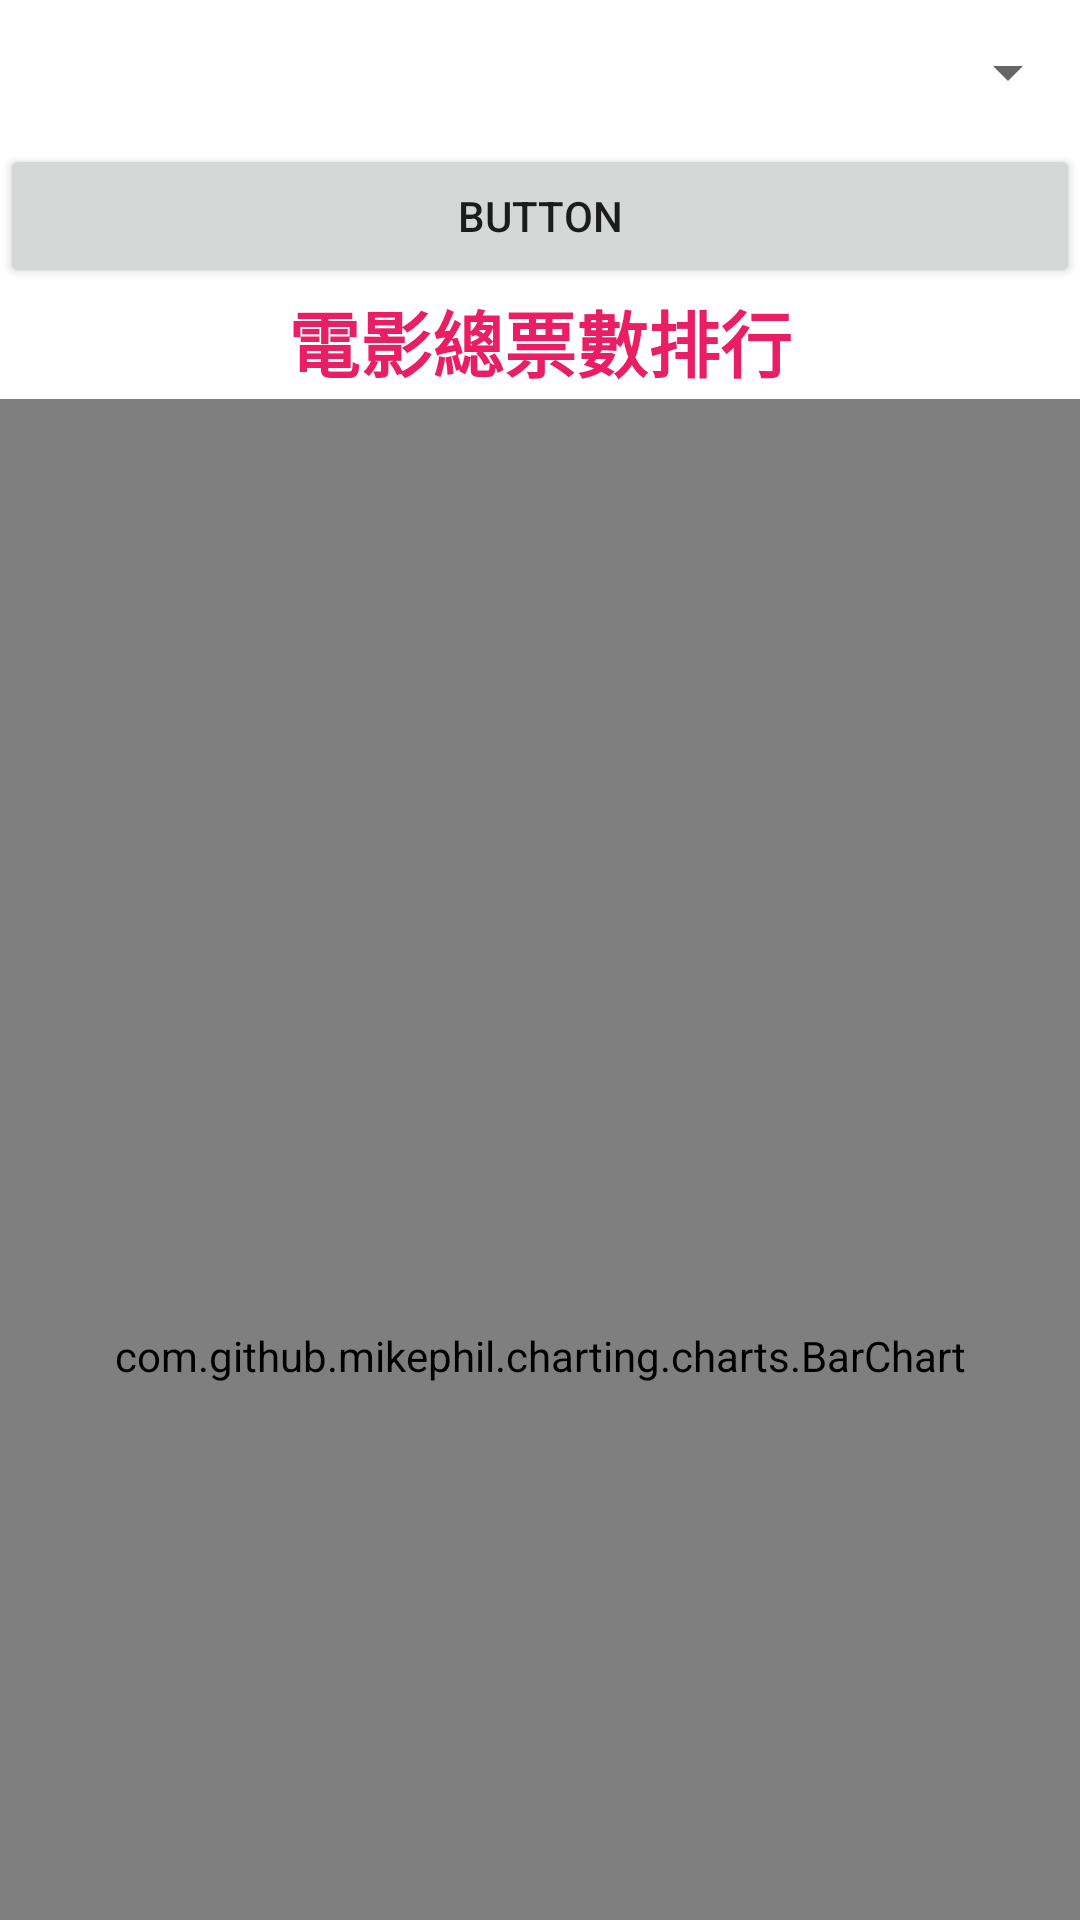

The Android layout XML behind this screen, and the referenced resources:
<!-- AndroidManifest.xml: application theme Theme.Finalreport -->
<!-- res/layout/activity_chart3.xml -->
<?xml version="1.0" encoding="utf-8"?>
<LinearLayout xmlns:android="http://schemas.android.com/apk/res/android"
    xmlns:app="http://schemas.android.com/apk/res-auto"
    xmlns:tools="http://schemas.android.com/tools"
    android:layout_width="match_parent"
    android:layout_height="match_parent"
    android:orientation="vertical"
    tools:context=".chart3">

    <Spinner
        android:id="@+id/spinner2"
        android:layout_width="match_parent"
        android:layout_height="48dp" />

    <Button
        android:id="@+id/btn3"
        android:layout_width="match_parent"
        android:layout_height="wrap_content"
        android:text="Button" />

    <TextView
        android:id="@+id/tv3"
        android:layout_width="match_parent"
        android:layout_height="37dp"
        android:text="電影總票數排行"
        android:textAlignment="center"
        android:textColor="#E91E63"
        android:textSize="24sp"
        android:textStyle="bold" />


    <com.github.mikephil.charting.charts.BarChart
        android:id="@+id/chart33"
        android:layout_width="match_parent"
        android:layout_height="638dp">

    </com.github.mikephil.charting.charts.BarChart>

</LinearLayout>
<!-- resources referenced by this layout -->
<resources>
  <style name="Theme.Finalreport" parent="Theme.MaterialComponents.DayNight.DarkActionBar">
          
          <item name="colorPrimary">@color/purple_500</item>
          <item name="colorPrimaryVariant">@color/purple_700</item>
          <item name="colorOnPrimary">@color/white</item>
          
          <item name="colorSecondary">@color/teal_200</item>
          <item name="colorSecondaryVariant">@color/teal_700</item>
          <item name="colorOnSecondary">@color/black</item>
          
          <item name="android:statusBarColor">?attr/colorPrimaryVariant</item>
          
      </style>
  <color name="purple_500">#FF6200EE</color>
  <color name="purple_700">#FF3700B3</color>
  <color name="white">#FFFFFFFF</color>
  <color name="teal_200">#FF03DAC5</color>
  <color name="teal_700">#FF018786</color>
  <color name="black">#FF000000</color>
</resources>
